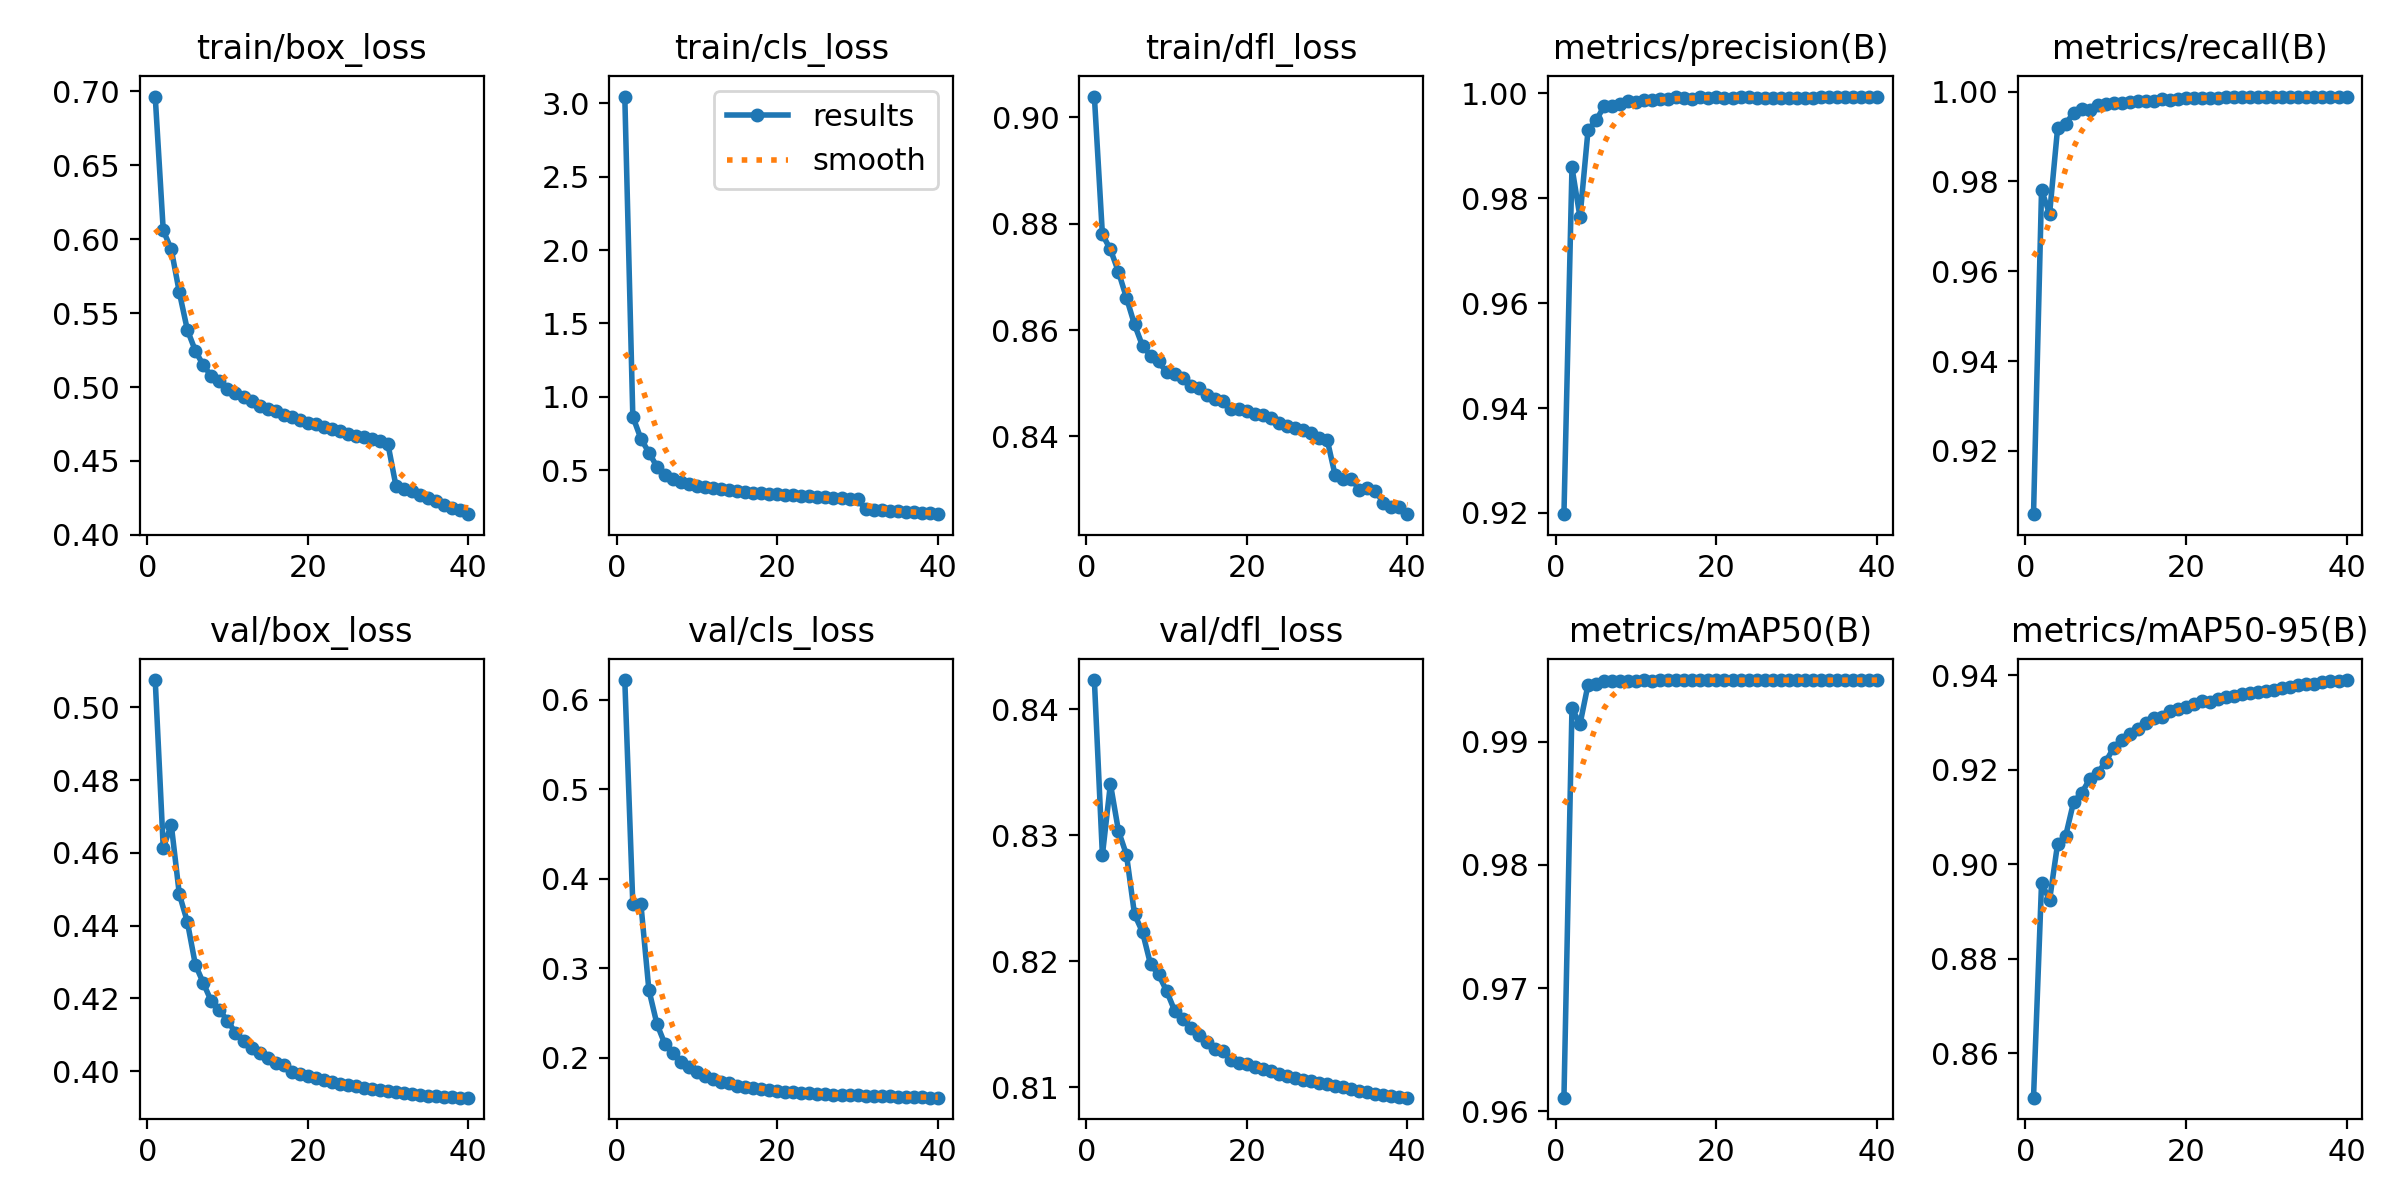

The table this chart was drawn from, first rows:
epoch, time, train/box_loss, train/cls_loss, train/dfl_loss, metrics/precision(B), metrics/recall(B), metrics/mAP50(B), metrics/mAP50-95(B), val/box_loss, val/cls_loss, val/dfl_loss, lr/pg0, lr/pg1, lr/pg2, lr/pg3, lr/pg4, lr/pg5, lr/pg6, lr/pg7
1, 465.7, 0.6964, 3.047, 0.9039, 0.9198, 0.9059, 0.9611, 0.8506, 0.5075, 0.6222, 0.8423, 0.009992, 0.003331, 0.009992, 0.003331, 0.009992, 0.003331, 0.009992, 0.003331
2, 940.9, 0.6059, 0.8642, 0.878, 0.9858, 0.9781, 0.9927, 0.896, 0.4614, 0.3714, 0.8284, 0.0195, 0.006499, 0.0195, 0.006499, 0.0195, 0.006499, 0.0195, 0.006499
3, 1364, 0.593, 0.7146, 0.8752, 0.9764, 0.9728, 0.9914, 0.8924, 0.4677, 0.3723, 0.8341, 0.02851, 0.009502, 0.02851, 0.009502, 0.02851, 0.009502, 0.02851, 0.009502
4, 1790, 0.5641, 0.6191, 0.871, 0.9929, 0.9919, 0.9946, 0.9043, 0.4487, 0.2759, 0.8304, 0.02777, 0.009258, 0.02777, 0.009258, 0.02777, 0.009258, 0.02777, 0.009258
5, 2239, 0.5387, 0.5234, 0.866, 0.9948, 0.9928, 0.9947, 0.906, 0.4411, 0.2378, 0.8285, 0.02703, 0.00901, 0.02703, 0.00901, 0.02703, 0.00901, 0.02703, 0.00901
6, 2684, 0.5245, 0.4689, 0.861, 0.9975, 0.9953, 0.9949, 0.9133, 0.4293, 0.2152, 0.8237, 0.02629, 0.008762, 0.02629, 0.008762, 0.02629, 0.008762, 0.02629, 0.008762
7, 3093, 0.5146, 0.4372, 0.857, 0.9976, 0.996, 0.9949, 0.9151, 0.4242, 0.2056, 0.8223, 0.02555, 0.008515, 0.02555, 0.008515, 0.02555, 0.008515, 0.02555, 0.008515
8, 3549, 0.5074, 0.4166, 0.8552, 0.9979, 0.9959, 0.995, 0.9181, 0.4192, 0.1953, 0.8197, 0.0248, 0.008268, 0.0248, 0.008268, 0.0248, 0.008268, 0.0248, 0.008268
9, 4023, 0.5042, 0.4038, 0.8541, 0.9986, 0.9971, 0.995, 0.9193, 0.4167, 0.1893, 0.8189, 0.02406, 0.00802, 0.02406, 0.00802, 0.02406, 0.00802, 0.02406, 0.00802
10, 4496, 0.4989, 0.3905, 0.852, 0.9982, 0.9972, 0.9949, 0.9218, 0.4139, 0.1841, 0.8176, 0.02332, 0.007772, 0.02332, 0.007772, 0.02332, 0.007772, 0.02332, 0.007772
11, 4903, 0.4958, 0.3825, 0.8518, 0.9987, 0.9975, 0.995, 0.9247, 0.4106, 0.1794, 0.8161, 0.02258, 0.007525, 0.02258, 0.007525, 0.02258, 0.007525, 0.02258, 0.007525
12, 5346, 0.493, 0.3743, 0.8509, 0.9986, 0.9976, 0.995, 0.9264, 0.4082, 0.1764, 0.8155, 0.02183, 0.007278, 0.02183, 0.007278, 0.02183, 0.007278, 0.02183, 0.007278
13, 5816, 0.4902, 0.3674, 0.8495, 0.9989, 0.9978, 0.995, 0.9275, 0.4064, 0.1731, 0.8147, 0.02109, 0.00703, 0.02109, 0.00703, 0.02109, 0.00703, 0.02109, 0.00703
14, 6204, 0.4874, 0.3614, 0.849, 0.999, 0.998, 0.995, 0.9287, 0.4051, 0.1715, 0.8142, 0.02035, 0.006783, 0.02035, 0.006783, 0.02035, 0.006783, 0.02035, 0.006783
15, 6664, 0.4854, 0.3553, 0.8478, 0.9992, 0.9979, 0.995, 0.9299, 0.4036, 0.1688, 0.8136, 0.01961, 0.006535, 0.01961, 0.006535, 0.01961, 0.006535, 0.01961, 0.006535
16, 7103, 0.484, 0.3513, 0.847, 0.9991, 0.998, 0.995, 0.9309, 0.4022, 0.1678, 0.813, 0.01886, 0.006287, 0.01886, 0.006287, 0.01886, 0.006287, 0.01886, 0.006287
17, 7490, 0.4814, 0.3462, 0.8467, 0.9989, 0.9984, 0.995, 0.9313, 0.4016, 0.1664, 0.8129, 0.01812, 0.00604, 0.01812, 0.00604, 0.01812, 0.00604, 0.01812, 0.00604
18, 7812, 0.4794, 0.3408, 0.8451, 0.9992, 0.9982, 0.995, 0.9325, 0.3998, 0.1648, 0.8122, 0.01738, 0.005792, 0.01738, 0.005792, 0.01738, 0.005792, 0.01738, 0.005792
19, 8133, 0.478, 0.3379, 0.8452, 0.9991, 0.9984, 0.995, 0.9329, 0.3991, 0.1639, 0.8119, 0.01664, 0.005545, 0.01664, 0.005545, 0.01664, 0.005545, 0.01664, 0.005545
20, 8453, 0.476, 0.3336, 0.8447, 0.9992, 0.9985, 0.995, 0.9334, 0.3987, 0.1628, 0.8118, 0.01589, 0.005298, 0.01589, 0.005298, 0.01589, 0.005298, 0.01589, 0.005298
21, 8775, 0.4748, 0.3298, 0.8443, 0.9991, 0.9987, 0.995, 0.934, 0.3981, 0.1618, 0.8116, 0.01515, 0.00505, 0.01515, 0.00505, 0.01515, 0.00505, 0.01515, 0.00505
22, 9104, 0.473, 0.3265, 0.844, 0.9992, 0.9986, 0.995, 0.9345, 0.3975, 0.1613, 0.8114, 0.01441, 0.004803, 0.01441, 0.004803, 0.01441, 0.004803, 0.01441, 0.004803
23, 9524, 0.4714, 0.3234, 0.8435, 0.9992, 0.9986, 0.995, 0.9344, 0.3972, 0.1607, 0.8113, 0.01367, 0.004555, 0.01367, 0.004555, 0.01367, 0.004555, 0.01367, 0.004555
24, 9924, 0.4705, 0.3197, 0.8425, 0.9992, 0.9986, 0.995, 0.9351, 0.3966, 0.16, 0.8111, 0.01292, 0.004307, 0.01292, 0.004307, 0.01292, 0.004307, 0.01292, 0.004307
25, 10327, 0.468, 0.3166, 0.842, 0.9992, 0.9987, 0.995, 0.9353, 0.3962, 0.1597, 0.8109, 0.01218, 0.00406, 0.01218, 0.00406, 0.01218, 0.00406, 0.01218, 0.00406
26, 10732, 0.4671, 0.3136, 0.8416, 0.9992, 0.9988, 0.995, 0.9356, 0.3958, 0.1593, 0.8107, 0.01144, 0.003812, 0.01144, 0.003812, 0.01144, 0.003812, 0.01144, 0.003812
27, 11201, 0.4662, 0.3096, 0.8413, 0.9992, 0.9988, 0.995, 0.936, 0.3955, 0.1584, 0.8106, 0.01069, 0.003565, 0.01069, 0.003565, 0.01069, 0.003565, 0.01069, 0.003565
28, 11618, 0.4646, 0.3081, 0.8407, 0.9992, 0.9988, 0.995, 0.9364, 0.3952, 0.1584, 0.8105, 0.009952, 0.003318, 0.009952, 0.003318, 0.009952, 0.003318, 0.009952, 0.003318
29, 12022, 0.4633, 0.3042, 0.8397, 0.9992, 0.9988, 0.995, 0.9366, 0.3949, 0.1582, 0.8104, 0.00921, 0.00307, 0.00921, 0.00307, 0.00921, 0.00307, 0.00921, 0.00307
30, 12483, 0.4613, 0.3005, 0.8394, 0.9991, 0.9989, 0.995, 0.9367, 0.3947, 0.1579, 0.8103, 0.008467, 0.002822, 0.008467, 0.002822, 0.008467, 0.002822, 0.008467, 0.002822
31, 12965, 0.433, 0.2324, 0.8327, 0.9991, 0.9989, 0.995, 0.9369, 0.3943, 0.1576, 0.8101, 0.007725, 0.002575, 0.007725, 0.002575, 0.007725, 0.002575, 0.007725, 0.002575
32, 13390, 0.4311, 0.2291, 0.832, 0.9991, 0.9989, 0.995, 0.9374, 0.394, 0.1573, 0.81, 0.006982, 0.002328, 0.006982, 0.002328, 0.006982, 0.002328, 0.006982, 0.002328
33, 13812, 0.4297, 0.2272, 0.832, 0.9992, 0.9989, 0.995, 0.9376, 0.3937, 0.157, 0.8098, 0.00624, 0.00208, 0.00624, 0.00208, 0.00624, 0.00208, 0.00624, 0.00208
34, 14225, 0.4271, 0.2218, 0.83, 0.9992, 0.9989, 0.995, 0.9379, 0.3934, 0.1568, 0.8097, 0.005497, 0.001832, 0.005497, 0.001832, 0.005497, 0.001832, 0.005497, 0.001832
35, 14655, 0.4249, 0.2176, 0.8303, 0.9993, 0.9988, 0.995, 0.9381, 0.3932, 0.1565, 0.8096, 0.004755, 0.001585, 0.004755, 0.001585, 0.004755, 0.001585, 0.004755, 0.001585
36, 15080, 0.423, 0.2145, 0.8297, 0.9993, 0.9988, 0.995, 0.9382, 0.3931, 0.1563, 0.8095, 0.004012, 0.001337, 0.004012, 0.001337, 0.004012, 0.001337, 0.004012, 0.001337
37, 15451, 0.4205, 0.2104, 0.8276, 0.9993, 0.9988, 0.995, 0.9385, 0.3929, 0.1561, 0.8094, 0.00327, 0.00109, 0.00327, 0.00109, 0.00327, 0.00109, 0.00327, 0.00109
38, 15832, 0.418, 0.2061, 0.8267, 0.9993, 0.9988, 0.995, 0.9388, 0.3928, 0.1558, 0.8093, 0.002527, 0.0008425, 0.002527, 0.0008425, 0.002527, 0.0008425, 0.002527, 0.0008425
39, 16186, 0.4168, 0.2042, 0.8267, 0.9993, 0.9988, 0.995, 0.9389, 0.3927, 0.1555, 0.8092, 0.001785, 0.000595, 0.001785, 0.000595, 0.001785, 0.000595, 0.001785, 0.000595
40, 16508, 0.414, 0.1988, 0.8254, 0.9994, 0.9988, 0.995, 0.939, 0.3927, 0.1553, 0.8092, 0.001043, 0.0003475, 0.001043, 0.0003475, 0.001043, 0.0003475, 0.001043, 0.0003475
